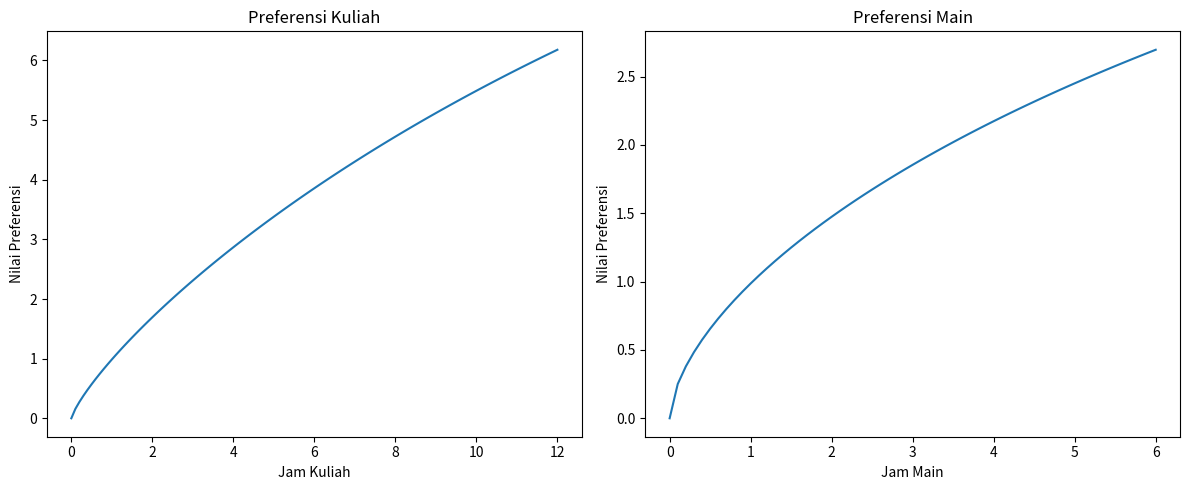
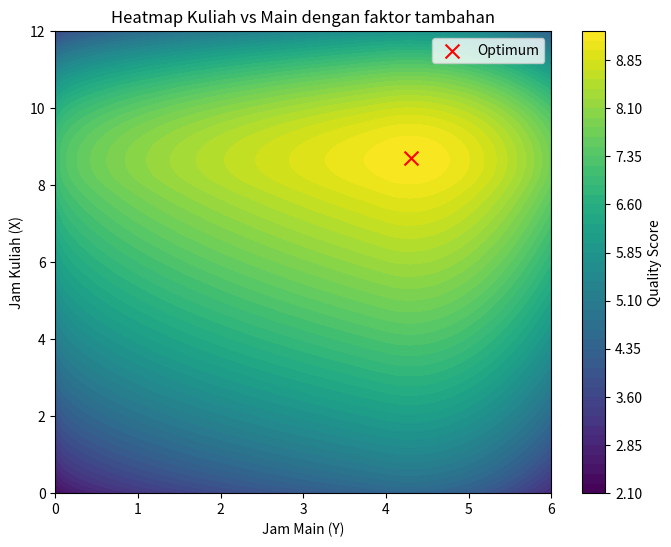
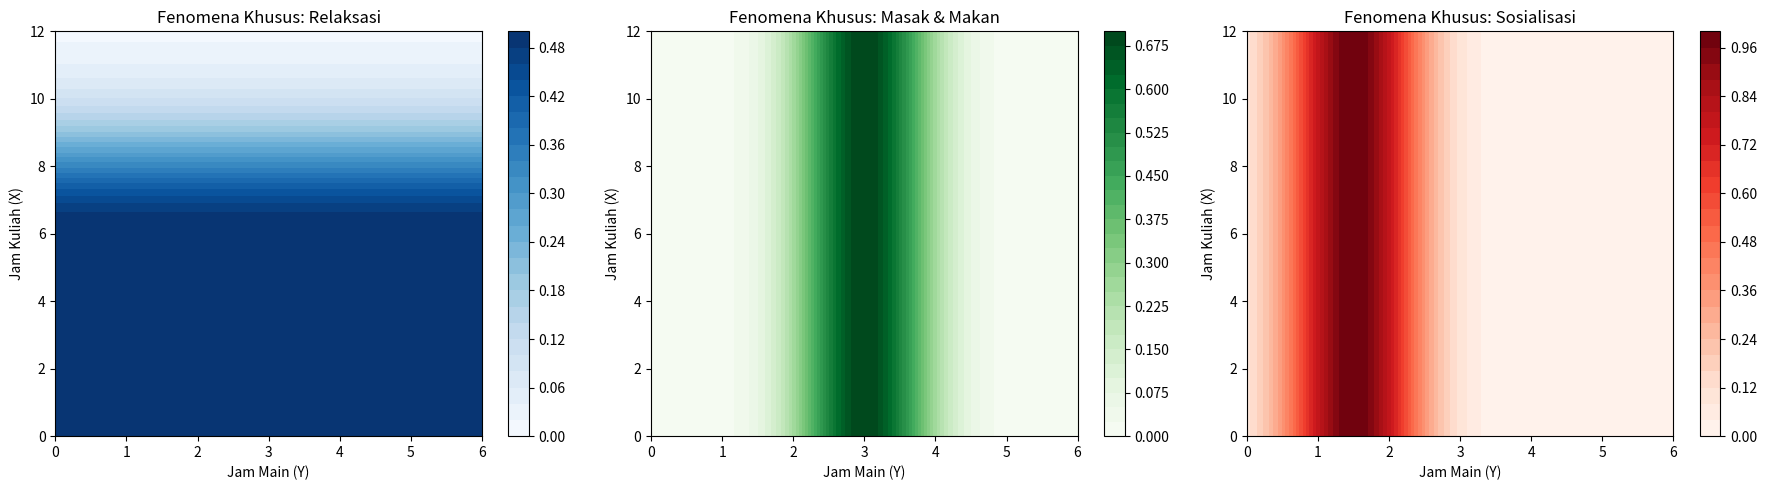

Python code for these plots, in order:
# -*- coding: utf-8 -*-
"""24083010072_Siti Rania Azaria_T04 Analisis Numerik (A)

Automatically generated by Colab.

Original file is located at
    https://colab.research.google.com/drive/17h6mPA-N9PEXQQbd9BsA2X-wFQMxrf46

Nama : Siti Rania Azaria  
NPM : 24083010072  
Tugas 4 Analisis Numerik (A)

TUGAS
1) mainkan paramter-parameter (ambang batas jam, jam istirahat harian, pengali/pembagi eksponen)
1a) plot grafik-grafik secara berdampingan untuk membandingkan skalanya
2) tambahkan faktor-faktor ke objective function (jika perlu)
3) temukan titik optimum sesuai diri masing-masing, temukan secara 'numerik', sebisa mungkin jangan pakai np.argmax
4) buat cerita aktivitas harian sesuai, bagaimana agar lebih baik/sehat (poin 4 paling penting)

Aktivitas harian :  
05:00 : Bangun tidur  
05:00 - 05:30 : Relaksasi (0.5 jam)  
05:30 - 07:30 : Bersiap (2 jam)  
07:30 - 12:00 : Kuliah (4.5 jam)  
12:00 - 13:00 : Istirahat (1 jam)  
13:00 - 16:00 : Kuliah siang (3.0 jam)  
16:00 - 18:00 : Masak & Makan (2 jam)  
18:00 - 20:00 : Istirahat (2 jam)  
20:00 - 21:00 : Sosialisasi (daring) dengan keluarga (1 jam)  
21:00 - 23:00 : Belajar mandiri (2 jam)  
23:00 - 00:00 : Waktu santai / review ringan (1 jam)  
00:00 - 05:00 : Tidur (5 jam)
"""

# Nama : Siti Rania Azaria
# NPM : 24083010072

import numpy as np
import matplotlib.pyplot as plt

NPM = 72
rest_hours = 5 # Istirahat
alpha = 0.8
beta = 0.6

# Ambang batas penalty
threshold_main = 4
threshold_lembur = 8

# Faktor tambahan (akan dimodifikasi bentuknya)
bonus_relaksasi = 0.5
bonus_masak = 0.7
bonus_social = 1.0

# Konversi jam
def format_time(t):
    h = int(t) % 24
    m = int((t % 1) * 60)
    return f"{h:02d}:{m:02d}"

# Objective Function dasar
def objective(x, y, social=1.0):
    score = (x**alpha) * (np.exp(-x/NPM)) + (y**beta) * (np.exp(-y/NPM))

    # nilai bonus
    score += bonus_relaksasi
    score += bonus_masak
    score += bonus_social * np.exp(-abs(social - 1.0))

    # penalty
    if y > threshold_main:
        score -= 0.5 * (y - threshold_main)**2
    if x > threshold_lembur:
        score -= 0.3 * (x - threshold_lembur)**2

    return score

# Nilai optimum numerik
X = np.linspace(0, 12, 121)
Y = np.linspace(0, 6, 61)

opt_x, opt_y, opt_z = None, None, -1e9
for xi in X:
    for yj in Y:
        score = objective(xi, yj)
        if score > opt_z:
            opt_x, opt_y, opt_z = xi, yj, score

print("\Hasil Optimum Numerik")
print(f"Jam Kuliah Optimal   : {opt_x:.2f} jam")
print(f"Jam Main Optimal     : {opt_y:.2f} jam")
print(f"Quality Score Optimal: {opt_z:.2f}")

"""Berdasarkan faktor-faktor eksternal yang telah ditambahkan, didapatkan :  
Jam kuliah optimal selama 8-9 jam per hari  
Jam main optimal selama 4 jam per hari
"""

# Visualisasi preferensi
fig, axes = plt.subplots(1, 2, figsize=(12,5))

axes[0].plot(X, (X**alpha) * np.exp(-X/NPM))
axes[0].set_title("Preferensi Kuliah")
axes[0].set_xlabel("Jam Kuliah")
axes[0].set_ylabel("Nilai Preferensi")

axes[1].plot(Y, (Y**beta) * np.exp(-Y/NPM))
axes[1].set_title("Preferensi Main")
axes[1].set_xlabel("Jam Main")
axes[1].set_ylabel("Nilai Preferensi")

plt.tight_layout()
plt.show()

"""- Grafik preferensi kuliah menggambarkan kurva yang cekung ke bawah (kenaikan yang makin lama, makin landai). Pada durasi 0-4 jam pembelajaran akan menghasilkan kualitas belajar yang baik. Namun, setelah durasi >6 jam, perlahan kualitas belajar akan menurun (dapat disebabkan karena burnout).  
- Grafik preferensi main menggambarkan kurva yang juga cekung ke bawah. Pada durasi 0-2 jam bermain dapat menyegarkan pikiran. Namun, setelah durasi >3-4 jam, manfaat bermain perlahan menurun (dapat disebabkan karena jenuh).
"""

# Heatmap
Z = np.zeros((len(X), len(Y)))
for i, xi in enumerate(X):
    for j, yj in enumerate(Y):
        Z[i, j] = objective(xi, yj)

plt.figure(figsize=(8,6))
plt.contourf(Y, X, Z, levels=50, cmap="viridis")
plt.colorbar(label="Quality Score")
plt.xlabel("Jam Main (Y)")
plt.ylabel("Jam Kuliah (X)")
plt.scatter(opt_y, opt_x, color="red", marker="x", s=100, label="Optimum")
plt.legend()
plt.title("Heatmap Kuliah vs Main dengan faktor tambahan")
plt.show()

"""Titik optimum berada pada jam kuliah selama 8,7 jam dan jam bermain selama 4,3 jam.  
Dari pola warna di atas, terlihat bahwa jika  :    
- Kuliah > 10 jam (skor menurun tajam karena adanya penalty) mengakibatkan burnout atau kelelahan.
- Kuliah < 6 jam akan memunculkan kualitas pembelajaran yang rendah.  
- Main > 5 jam (skor menurun tajam karena adanya penalty) mengakibatkan banyak waktu yang terbuang karena terlena.
- Main < 2 jam akan mengurangi waktu menghibur diri.
"""

# Plot Keadaan Khusus
Z_relaksasi = np.zeros((len(X), len(Y)))
Z_masak = np.zeros((len(X), len(Y)))
Z_sosial = np.zeros((len(X), len(Y)))

for i, xi in enumerate(X):
    for j, yj in enumerate(Y):
        # Relaksasi → efektif kalau jam kuliah ≤ 6
        Z_relaksasi[i, j] = bonus_relaksasi * np.exp(-max(0, xi-6)**2 / 10)

        # Masak → optimal di sekitar jam main 2–4
        Z_masak[i, j] = bonus_masak * np.exp(-(yj-3)**2)

        # Sosialisasi → optimal di sekitar jam main 1–2
        Z_sosial[i, j] = bonus_social * np.exp(-(yj-1.5)**2)

fig, axes = plt.subplots(1, 3, figsize=(18, 5))

# Relaksasi
c1 = axes[0].contourf(Y, X, Z_relaksasi, levels=30, cmap='Blues')
axes[0].set_title("Fenomena Khusus: Relaksasi")
axes[0].set_xlabel("Jam Main (Y)")
axes[0].set_ylabel("Jam Kuliah (X)")
fig.colorbar(c1, ax=axes[0])

# Masak
c2 = axes[1].contourf(Y, X, Z_masak, levels=30, cmap='Greens')
axes[1].set_title("Fenomena Khusus: Masak & Makan")
axes[1].set_xlabel("Jam Main (Y)")
axes[1].set_ylabel("Jam Kuliah (X)")
fig.colorbar(c2, ax=axes[1])

# Sosialisasi
c3 = axes[2].contourf(Y, X, Z_sosial, levels=30, cmap='Reds')
axes[2].set_title("Fenomena Khusus: Sosialisasi")
axes[2].set_xlabel("Jam Main (Y)")
axes[2].set_ylabel("Jam Kuliah (X)")
fig.colorbar(c3, ax=axes[2])

plt.tight_layout()
plt.show()

"""- Grafik relaksasi menunjukkan waktu yang efektif kuliah adalah tidak lebih dari 6 jam. Karena ketika lebih dari 6 jam, relaksasi akan sulit optimal karena sudah terlalu lama kuliah.  
- Grafik masak & makan menunjukkan waktu optimal ketika puncaknya berada di 2-4 jam bermain yang artinya kegiatan masak & makan bisa dilakukan setelah melakukan aktivitas bermain, karena manfaatnya akan lebih terasa dibandingkan ketika makan terlalu cepat.
- Grafik sosialisasi dengan keluarga menunjukkan waktu optimal saat durasi bermain 1-2 jam yang artinya interaksi sosial paling efektif dilakukan setelah ada sedikit waktu hiburan/main karena kondisi pikiran sudah lebih rileks.
"""

# Jadwal keseharian rania
def generate_story(opt_x=4.5, opt_y=3.0):
    story = ""

    # Bangun tidur
    bangun = 5.0
    story += f"{format_time(bangun)} : Bangun tidur\n"

    # Relaksasi
    relaksasi_start = bangun
    relaksasi_end = relaksasi_start + 0.5
    story += f"{format_time(relaksasi_start)} - {format_time(relaksasi_end)} : Relaksasi (0.5 jam)\n"

    # Bersiap
    siap_start = relaksasi_end
    siap_end = siap_start + 2.0
    story += f"{format_time(siap_start)} - {format_time(siap_end)} : Bersiap (2 jam)\n"

    # Kuliah pagi
    kuliah_pagi_start = siap_end
    kuliah_pagi_end = kuliah_pagi_start + 4.5
    story += f"{format_time(kuliah_pagi_start)} - {format_time(kuliah_pagi_end)} : Kuliah (4.5 jam)\n"

    # Istirahat
    istirahat1_start = kuliah_pagi_end
    istirahat1_end = istirahat1_start + 1.0
    story += f"{format_time(istirahat1_start)} - {format_time(istirahat1_end)} : Istirahat (1 jam)\n"

    # Kuliah siang
    kuliah_siang_start = istirahat1_end
    kuliah_siang_end = kuliah_siang_start + 3.0
    story += f"{format_time(kuliah_siang_start)} - {format_time(kuliah_siang_end)} : Kuliah siang (3.0 jam)\n"

    # Masak & makan
    masak_start = kuliah_siang_end
    masak_end = masak_start + 2.0
    story += f"{format_time(masak_start)} - {format_time(masak_end)} : Masak & Makan (2 jam)\n"

    # Istirahat sore
    istirahat2_start = masak_end
    istirahat2_end = istirahat2_start + 2.0
    story += f"{format_time(istirahat2_start)} - {format_time(istirahat2_end)} : Istirahat (2 jam)\n"

    # Sosialisasi
    sos_start = istirahat2_end
    sos_end = sos_start + 1.0
    story += f"{format_time(sos_start)} - {format_time(sos_end)} : Sosialisasi (daring) dengan keluarga (1 jam)\n"

    # Belajar mandiri
    belajar_start = sos_end
    belajar_end = belajar_start + 2.0
    story += f"{format_time(belajar_start)} - {format_time(belajar_end)} : Belajar mandiri (2 jam)\n"

    # Santai
    santai_start = belajar_end
    santai_end = santai_start + 1.0
    story += f"{format_time(santai_start)} - {format_time(santai_end)} : Waktu santai / review ringan (1 jam)\n"

    # Tidur
    story += "00:00 - 05:00 : Tidur (5 jam)\n"

    return story

print("Jadwal Harian Rania")
print(generate_story())

"""Berdasarkan keseharian saya, saya telah mengatur jadwal aktivitas keseharian saya yang masing-masing variabelnya telah disesuaikan.  
Di pagi hari, waktu bangun saya cukup ideal pada jam 5 pagi dan selama 30 menit setelahnya juga ada relaksasi untuk meningkatkan konsentrasi.  
Ketika beraktivitas kuliah, selama 8-9 jam sudah menunjukkan waktu yang optimal untuk menjaga kualitas belajar saya.  
Di siang hari, saya beristirahat sejenak selama 1 jam untuk mengembalikan energi saya.  
Di sore hari, saya kembali ke kos dan beristirahat selama kurang lebih 2 jam.  
Di malam hari, saya membutuhkan waktu untuk berkomunikasi sejenak dengan keluarga saya pada waktu yang terbilang sedang santai.  
Lalu sebelum tidur, saya mengerjakan tugas atau kembali mereview materi pembelajaran perkuliahan.  
Pada jam 12 malam saya tidur dengan durasi selama 5 jam untuk bangun dan kembali melakukan aktivitas di keesokan hari.  

- Hal yang perlu diperbaiki :    
1. Durasi tidur saya yang kurang ideal.
2. Istirahat di sore hari yang terlalu panjang.
3. Sebelum tidur diusahakan tidak ada waktu santai untuk kesempatan bermain sosmed karena akan berpotensi untuk terdistraksi sehingga sulit tidur.  

- Hal yang perlu dipertahankan :    
1. Bangun di jam 5 pagi sudah menunjukkan waktu yang ideal untuk bersiap.
2. Relaksasi setelah bangun perlu untuk tetap dipertahankan karena dapat menyegarkan tubuh dan meningkatkan fokus.  
3. Sosialisasi selama kurang lebih 1 jam di saat santai perlu dilakukan sebagai pengalihan agar tidak terus menerus terdistraksi dengan sosial media.  
4. Mengerjakan tugas/belajar di malam hari dapat mendukung kualitas belajar dari yang sudah dilakukan selama 8 jam kuliah.

"""